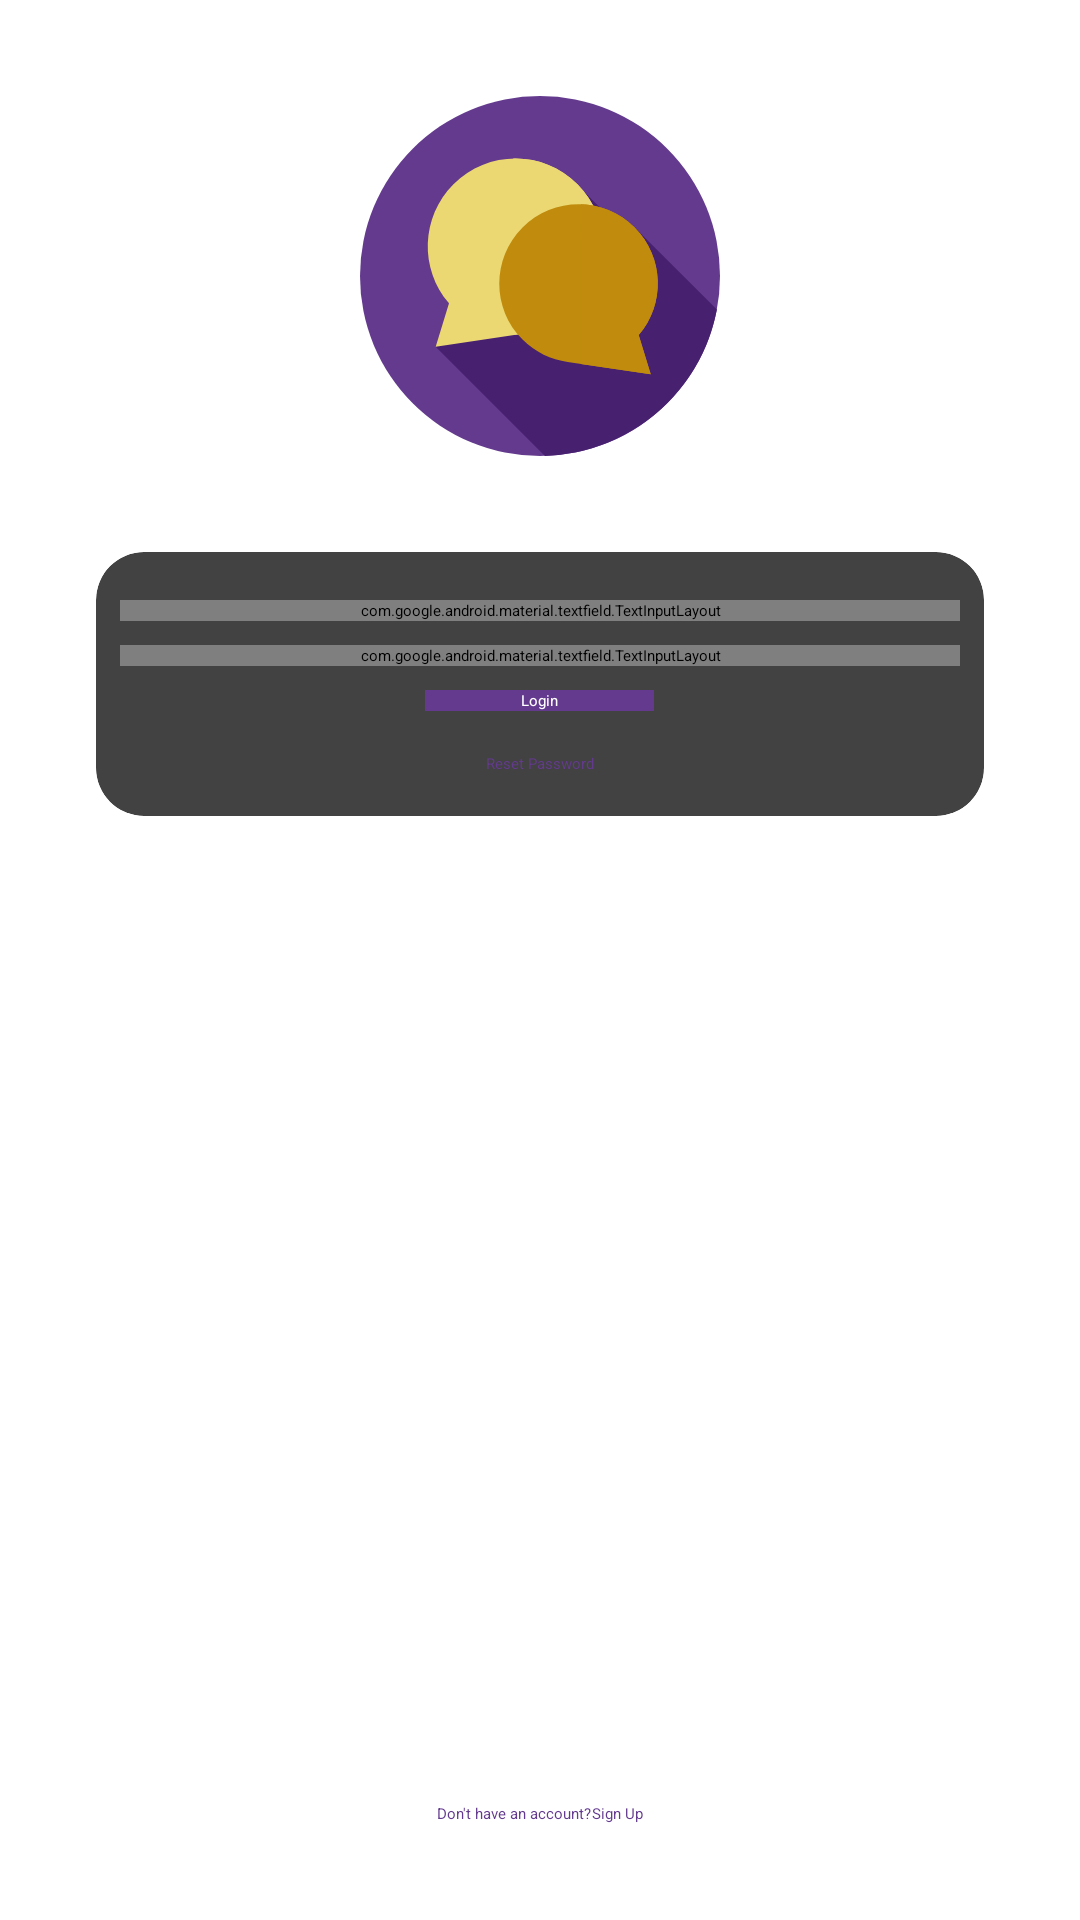

The Android layout XML behind this screen, and the referenced resources:
<!-- AndroidManifest.xml: application theme Theme.ChatApp -->
<!-- res/layout/activity_login.xml -->
<?xml version="1.0" encoding="utf-8"?>
<androidx.constraintlayout.widget.ConstraintLayout xmlns:android="http://schemas.android.com/apk/res/android"
    xmlns:app="http://schemas.android.com/apk/res-auto"
    xmlns:tools="http://schemas.android.com/tools"
    android:layout_width="match_parent"
    android:layout_height="match_parent"
    tools:context=".Login.LoginActivity">

    <include
        layout="@layout/custom_progressbar"
        android:id="@+id/progressBarLayout"
        android:visibility="gone"/>

    <ImageView
        android:id="@+id/logoImageView"
        android:layout_width="120dp"
        android:layout_height="120dp"
        android:layout_marginTop="32dp"
        android:src="@drawable/ic_chat_bubble"
        app:layout_constraintBottom_toTopOf="@+id/cardView"
        app:layout_constraintEnd_toEndOf="parent"
        app:layout_constraintHorizontal_bias="0.5"
        app:layout_constraintStart_toStartOf="parent"
        app:layout_constraintTop_toTopOf="parent" />

    <androidx.cardview.widget.CardView
        android:id="@+id/cardView"
        android:layout_width="0dp"
        android:layout_height="wrap_content"
        android:layout_margin="32dp"
        android:background="@drawable/card_border"
        app:cardCornerRadius="16dp"
        app:layout_constraintEnd_toEndOf="parent"
        app:layout_constraintStart_toStartOf="parent"
        app:layout_constraintTop_toBottomOf="@+id/logoImageView">

        <LinearLayout
            android:layout_width="match_parent"
            android:layout_height="wrap_content"
            android:layout_margin="8dp"
            android:gravity="center"
            android:orientation="vertical">

            <com.google.android.material.textfield.TextInputLayout
                style="@style/Widget.MaterialComponents.TextInputLayout.OutlinedBox"
                android:layout_width="match_parent"
                android:layout_height="wrap_content"
                android:layout_marginTop="8dp">

                <com.google.android.material.textfield.TextInputEditText
                    android:id="@+id/enterEmail"
                    style="@style/Widget.MaterialComponents.TextInputLayout.OutlinedBox"
                    android:layout_width="match_parent"
                    android:layout_height="wrap_content"
                    android:hint="@string/enter_email"
                    android:textSize="18sp" />

            </com.google.android.material.textfield.TextInputLayout>

            <com.google.android.material.textfield.TextInputLayout
                style="@style/Widget.MaterialComponents.TextInputLayout.OutlinedBox"
                android:layout_width="match_parent"
                android:layout_height="wrap_content"
                android:layout_marginTop="8dp"
                app:passwordToggleEnabled="true">

                <com.google.android.material.textfield.TextInputEditText
                    android:id="@+id/enterPassword"
                    android:layout_width="match_parent"
                    android:layout_height="wrap_content"
                    android:hint="@string/enter_password"
                    android:textAppearance="@style/TextAppearance.AppCompat.Medium" />
            </com.google.android.material.textfield.TextInputLayout>

            <Button
                android:id="@+id/loginButton"
                android:layout_width="wrap_content"
                android:layout_height="wrap_content"
                android:layout_marginTop="8dp"
                android:background="@color/colorPrimary"
                android:onClick="loginClick"
                android:paddingLeft="32dp"
                android:paddingRight="32dp"
                android:text="@string/login"
                android:textColor="#FFFFFF"
                app:backgroundTint="@color/colorPrimary" />

            <TextView
                android:id="@+id/resetPassword"
                android:layout_width="wrap_content"
                android:layout_height="wrap_content"
                android:layout_marginTop="8dp"
                android:onClick="resetPasswordClick"
                android:padding="6dp"
                android:text="@string/reset_password"
                android:textAppearance="@style/TextAppearance.AppCompat.Medium"
                android:textColor="@color/colorPrimary" />
        </LinearLayout>
    </androidx.cardview.widget.CardView>

    <LinearLayout
        android:layout_width="wrap_content"
        android:layout_height="wrap_content"
        android:layout_marginStart="8dp"
        android:layout_marginLeft="8dp"
        android:layout_marginEnd="8dp"
        android:layout_marginRight="8dp"
        android:layout_marginBottom="32dp"
        android:orientation="horizontal"
        app:layout_constraintBottom_toBottomOf="parent"
        app:layout_constraintEnd_toEndOf="parent"
        app:layout_constraintStart_toStartOf="parent">

        <TextView
            android:id="@+id/textView2"
            android:layout_width="wrap_content"
            android:layout_height="wrap_content"
            android:layout_weight="1"
            android:text="@string/dont_have_account"
            android:textColor="@color/colorPrimary" />

        <TextView
            android:id="@+id/signupTextView"
            android:layout_width="wrap_content"
            android:layout_height="wrap_content"
            android:layout_weight="1"
            android:onClick="signupActivityClick"
            android:text="@string/signup"
            android:textAppearance="@style/TextAppearance.AppCompat.Large"
            android:textColor="@color/colorPrimary" />
    </LinearLayout>
</androidx.constraintlayout.widget.ConstraintLayout>
<!-- res/layout/custom_progressbar.xml (included above) -->
<?xml version="1.0" encoding="utf-8"?>
<androidx.cardview.widget.CardView xmlns:android="http://schemas.android.com/apk/res/android"
    xmlns:app="http://schemas.android.com/apk/res-auto"
    android:layout_width="match_parent"
    android:layout_height="match_parent"
    app:cardBackgroundColor="#33FFFFFF"
    app:cardElevation="16dp">

    <LinearLayout
        android:layout_width="match_parent"
        android:layout_height="match_parent"
        android:gravity="center"
        android:orientation="vertical">

        <ProgressBar
            android:id="@+id/progressBar"
            style="@style/Widget.AppCompat.ProgressBar"
            android:layout_width="wrap_content"
            android:layout_height="wrap_content" />

        <TextView
            android:id="@+id/progressBarTextView"
            android:layout_width="wrap_content"
            android:layout_height="wrap_content"
            android:layout_marginTop="8dp"
            android:text="@string/please_wait"
            android:textAppearance="@style/TextAppearance.AppCompat.Medium"
            android:textColor="@color/colorPrimary"
            android:textStyle="bold" />
    </LinearLayout>
</androidx.cardview.widget.CardView>
<!-- resources referenced by this layout -->
<resources>
  <color name="colorPrimary">#633A8D</color>
  <!-- drawable ic_chat_bubble (drawable) -->
  <vector xmlns:android="http://schemas.android.com/apk/res/android"
      android:width="512dp"
      android:height="512dp"
      android:viewportWidth="512"
      android:viewportHeight="512">
    <path
        android:pathData="M256,256m-256,0a256,256 0,1 1,512 0a256,256 0,1 1,-512 0"
        android:fillColor="#633a8d"/>
    <path
        android:pathData="M263.062,511.899c121.89,-3.302 222.5,-91.804 244.465,-208.106L390.588,186.854l-6.553,14.515l-64.959,-64.96L107.651,356.488L263.062,511.899z"
        android:fillColor="#472070"/>
    <path
        android:pathData="M309.278,301.722c48.695,-48.694 48.695,-127.644 0,-176.339s-127.645,-48.695 -176.339,-0.001c-46.471,46.47 -48.591,120.493 -6.365,169.481l-18.923,61.625l130.583,-19.425l-0.002,-0.002C264.221,333.478 289.297,321.702 309.278,301.722z"
        android:fillColor="#ebd873"/>
    <path
        android:pathData="M309.279,125.383C284.14,100.245 250.939,88.085 218,88.902v251.171l20.234,-3.01l-0.002,-0.002c25.989,-3.583 51.065,-15.358 71.046,-35.339C357.973,253.027 357.973,174.078 309.279,125.383z"
        android:fillColor="#ebd873"/>
    <path
        android:pathData="M231.161,346.281c-44.025,-44.024 -44.025,-115.402 0,-159.426s115.402,-44.025 159.427,-0.001c42.014,42.013 43.93,108.937 5.755,153.226l17.108,55.715l-118.059,-17.562l0.002,-0.002C271.897,374.992 249.226,364.346 231.161,346.281z"
        android:fillColor="#c18c0d"/>
    <path
        android:pathData="M396.343,340.081c38.176,-44.289 36.259,-111.213 -5.755,-153.226C369.371,165.637 341.8,154.65 314,153.884v227.117l99.451,14.794L396.343,340.081z"
        android:fillColor="#c18c0d"/>
  </vector>
  <string name="dont_have_account">Don\'t have an account?</string>
  <string name="enter_email">Enter Email</string>
  <string name="enter_password">Enter Password</string>
  <string name="login">Login</string>
  <string name="please_wait">Please wait...</string>
  <string name="reset_password">Reset Password</string>
  <string name="signup">Sign Up</string>
  <style name="Theme.ChatApp" parent="Theme.MaterialComponents.DayNight.DarkActionBar">
          
          <item name="colorPrimary">@color/colorPrimary</item>
          <item name="colorPrimaryVariant">@color/colorPrimaryDark</item>
          <item name="colorOnPrimary">@color/colorAccent</item>
          
          <item name="colorSecondary">@color/colorPrimary</item>
          <item name="colorSecondaryVariant">@color/colorPrimaryDark</item>
          <item name="colorOnSecondary">@color/colorAccent</item>
          
          <item name="android:statusBarColor" tools:targetApi="l">?attr/colorPrimaryVariant</item>
          
      </style>
  <color name="colorPrimaryDark">#FF4C1E7B</color>
  <color name="colorAccent">#FFC18C0D</color>
</resources>
